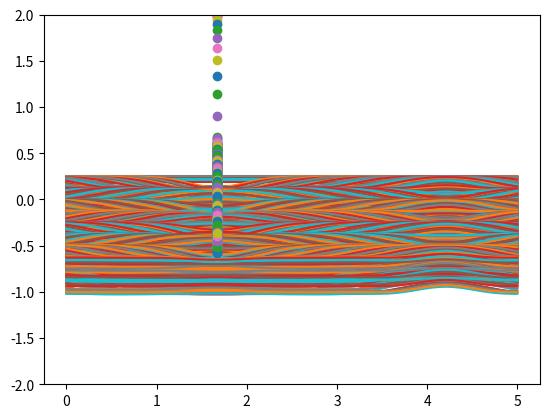

Recreate this plot in Python.

"""
This program simulates a string surface made of discrete points which follow the wave equation solved using the Spectral Method. Particle Bouncing snippet exists but requires review
"""
import numpy as np
import matplotlib.pyplot as plt

# SURFACE DIMENSIONS

n = 64 # No. of points on surface
L = 5 # Length of surface
x = np.linspace(0,L,n) # Surface Array

y = np.zeros(n) # Surface Profile


u, u_old = np.ones(n)*(0j), np.fft.fft(y) # Fourier Transform of Surface
v, v_old = np.ones(n)*0j, np.ones(n)*0j # Velocity of FT


# FIXED VARIABLES

dt = 1e-2 # Time Step
c = 2.2 # Wave equation constant
v_gamma = 0 #
f = 2 # Forcing Amplitude

time = np.arange(0,10, dt) # Time array
k = n*np.fft.fftfreq(n) # Wave numbers of FT

# PARTICLE VARIABLES

l=n//3 # Particle postion with respect discrete surface
bx,by=x[l],2 # Coordinates
vy=0 # Verticle velocity
t2 = 0

for t in time:
    
    # SURFACE DYNAMICS
    u = v*dt + u_old
    v = -k**2*c**2*u*dt + v_old*(1-v_gamma)

    m = 10*np.cos(50*t)
    
    y = np.fft.ifft(u) + m*dt
    
    # PARTICLE DYNAMICS
    vy += -30*t2
    by += vy*dt
    if by<=y[l]:
        by=y[l]
        relV = m+np.fft.ifft(v)[l] - vy
        y+=-relV*0.003*np.exp(-(x-x[l])**2/0.2)
        vy = relV*(1.1)+vy
        t2=0
        
    t2+=dt
    
    u_old = np.fft.fft(y)
    v_old = np.copy(v)
    
    # OUTPUT
    plt.ylim(-2,2)
    plt.plot(bx,by,'o')
    plt.plot(x,y.real)
    plt.show()
    
